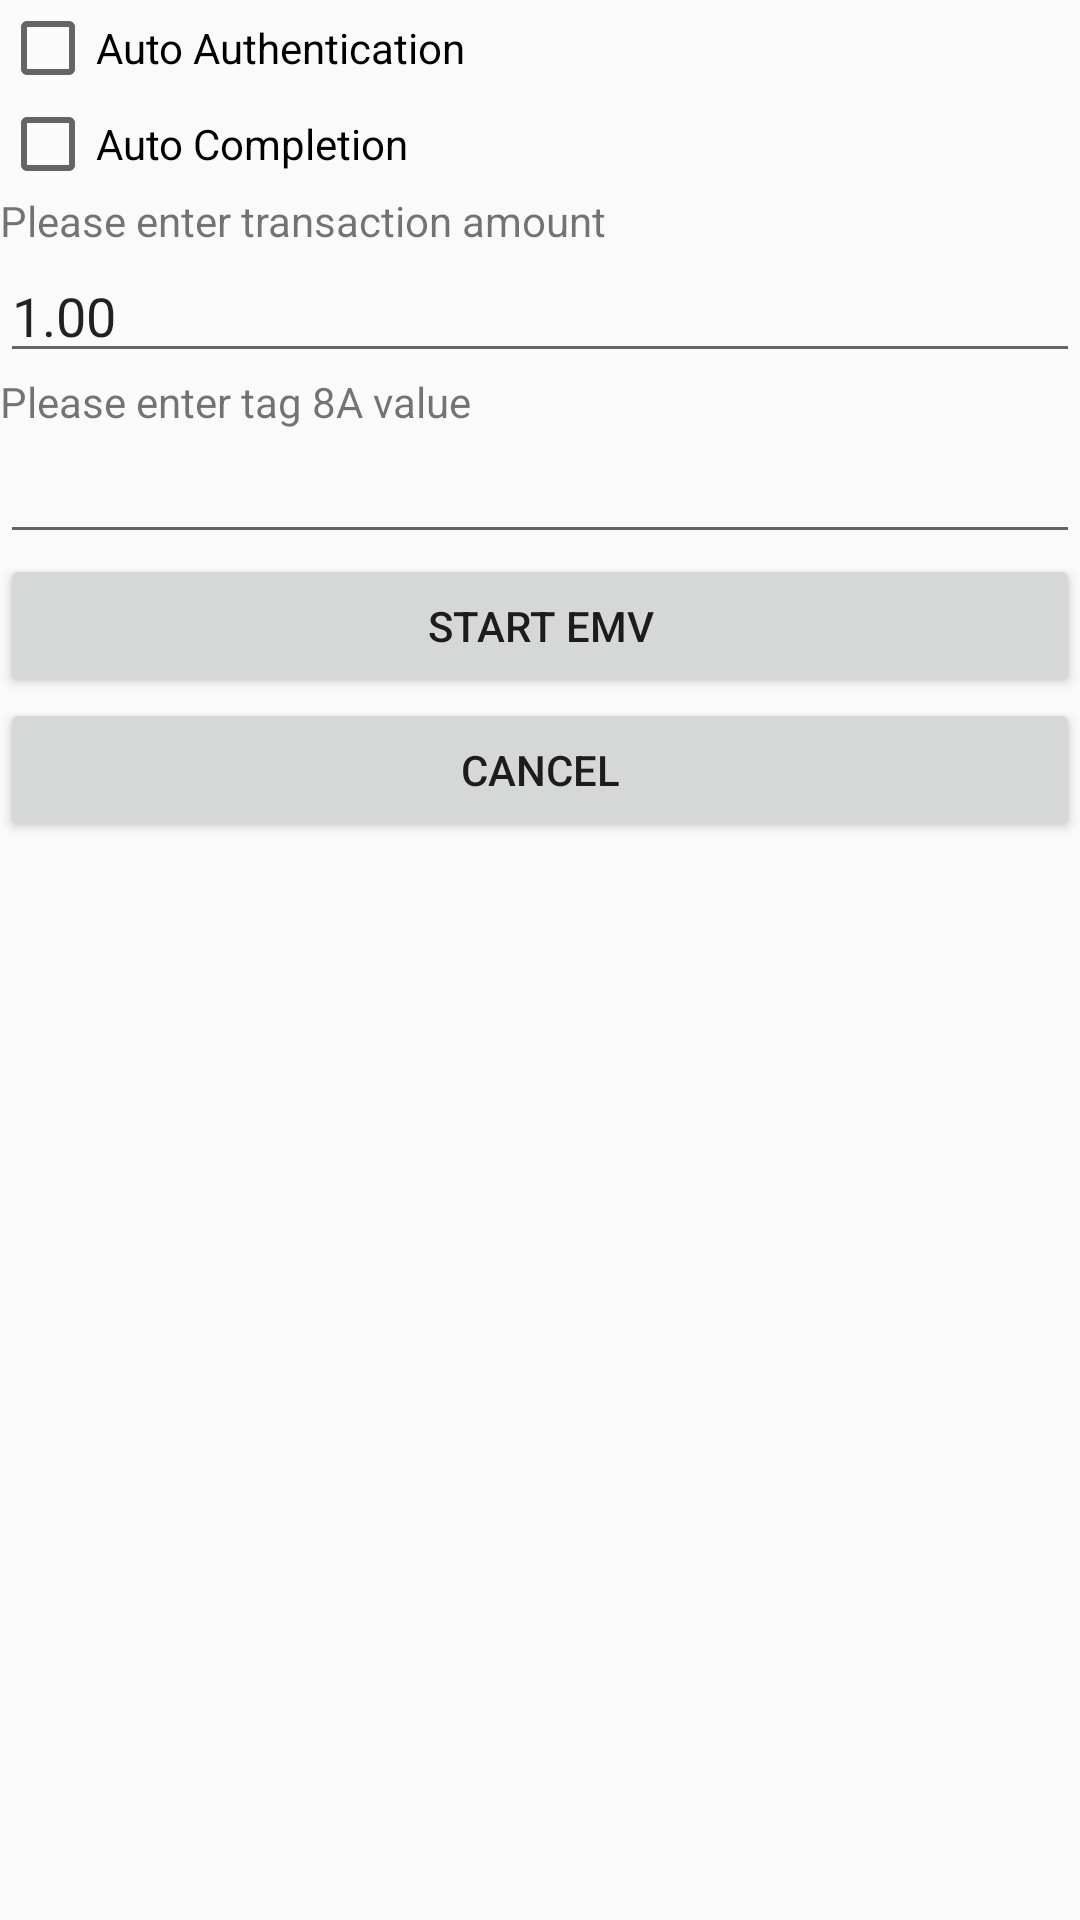

Here is an Android app screen rendered from its layout file. Give the layout XML and the strings, colors and styles it references.
<!-- AndroidManifest.xml: application theme AppTheme -->
<!-- res/layout/start_emv_dialog.xml -->
<?xml version="1.0" encoding="utf-8"?>
<LinearLayout xmlns:android="http://schemas.android.com/apk/res/android"
    android:layout_width="match_parent"
    android:layout_height="match_parent"
    android:orientation="vertical" >
    	
    <CheckBox android:id="@+id/checkbox_auth"
        android:layout_width="wrap_content"
        android:layout_height="wrap_content"
        android:text="Auto Authentication" />
        
    <CheckBox android:id="@+id/checkbox_comp"
        android:layout_width="wrap_content"
        android:layout_height="wrap_content"
        android:text="Auto Completion" />
 
 	<TextView
    	android:layout_width="match_parent"
    	android:layout_height="wrap_content"
    	android:text="Please enter transaction amount" />
    	     
    <EditText
    	android:id="@+id/edtAmount"
    	android:layout_width="match_parent"
    	android:layout_height="wrap_content"
    	android:inputType="numberDecimal"
    	android:text="1.00" />
    	
    <TextView
    	android:layout_width="match_parent"
    	android:layout_height="wrap_content"
    	android:text="Please enter tag 8A value" />
    	
    <EditText
    	android:id="@+id/edt8A"
    	android:layout_width="match_parent"
    	android:layout_height="wrap_content"
    	android:digits="0123456789ABCDEF\r\n"
		android:inputType="textCapCharacters"
    	android:text="" />
    	
    <Button
    	android:id="@+id/btnStartEMV"
    	android:layout_width="match_parent"
    	android:layout_height="wrap_content"
    	android:text="Start EMV" />
    
    <Button
    	android:id="@+id/btnCancel"
    	android:layout_width="match_parent"
    	android:layout_height="wrap_content"
    	android:text="Cancel" />

</LinearLayout>
<!-- resources referenced by this layout -->
<resources>
  <style name="AppTheme" parent="AppBaseTheme">
          
      </style>
  <style name="AppBaseTheme" parent="Theme.AppCompat.Light">
          
      </style>
</resources>
